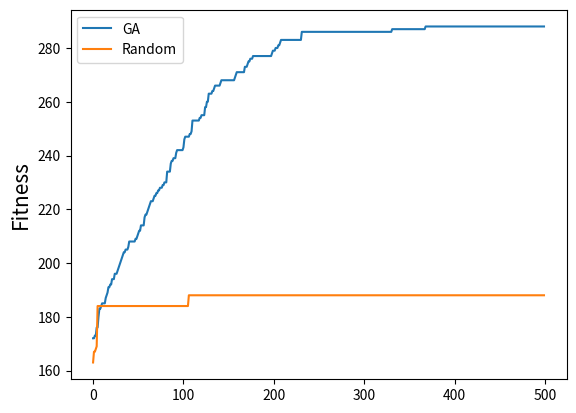

The matplotlib source for this figure: (Note: this script raises an exception after producing the figure.)
import random
import math
import sys
import matplotlib.pyplot as plt
import matplotlib

# For presenting as slides
#plt.rcParams['figure.figsize'] = [12, 8]
#plt.rcParams.update({'font.size': 22})
#plt.rcParams['lines.linewidth'] = 3

n = 300

def get_random_solution():
    return [random.choice([0,1]) for _ in range(n)]

def get_fitness(solution):
    return sum(solution)

max_steps = 500

configuration = {
    "P_xover": 0.7,
    "population_size": 20,
    "tournament_size": 2
}

fitness_values = []

def randomsearch():
    fitness_values.clear()

    best = None
    best_fitness = -sys.maxsize

    for step in range(max_steps):
        # To make plots comparable between population based algorithms
        candidates = [get_random_solution() for _ in range(configuration["population_size"])]
        candidate = max(candidates, key=lambda k: get_fitness(k))
        fitness = get_fitness(candidate)
        if fitness > best_fitness:
            best = candidate
            best_fitness = fitness
        fitness_values.append(best_fitness)

    return best

def mutate(solution):
    P_mutate = 1/len(solution)
    mutated = solution[:]
    for position in range(len(solution)):
        if random.random() < P_mutate:
            mutated[position] = 1 - mutated[position]
    return mutated

def tournament_selection(population):
    # Make sure the sample isn't larger than the population
    candidates = random.sample(population, min(len(population), configuration["tournament_size"]))
    winner = max(candidates, key=lambda x: get_fitness(x))    
                
    return winner

def crossover(parent1, parent2):
    pos = random.randint(0, len(parent1))
    offspring1 = parent1[:pos] + parent2[pos:]
    offspring2 = parent2[:pos] + parent1[pos:]
    return offspring1, offspring2

def ga():
    fitness_values.clear()
    population = [get_random_solution() for _ in range(configuration["population_size"])]
    best_solution = max(population, key=lambda k: get_fitness(k))
    best_fitness = get_fitness(best_solution)
    iteration = 0
    
    while iteration < max_steps:
        new_population = []
        iteration += 1

        while len(new_population) < len(population):
            parent1 = tournament_selection(population)
            parent2 = tournament_selection(population)

            if random.random() < configuration["P_xover"]:
                offspring1, offspring2 = crossover(parent1, parent2)
            else:
                offspring1, offspring2 = parent1, parent2

            offspring1 = mutate(offspring1)
            offspring2 = mutate(offspring2)

            new_population.append(offspring1)
            new_population.append(offspring2)

        population.clear()
        population.extend(new_population)

        best_solution = max(population + [best_solution], key=lambda k: get_fitness(k))
        best_fitness = get_fitness(best_solution)
        fitness_values.append(best_fitness)

    return best_solution

ga()
ga_values = fitness_values[:]

randomsearch()
random_values = fitness_values[:]

plt.ylabel('Fitness', fontsize=15)
plt.plot(ga_values, label = "GA")
plt.plot(random_values, label = "Random")
plt.legend()

def construct_initial_graph():
    num_nodes = 3 * n
    construction_graph = {}
    pheromones = {}
    initial_probability = 1/2
    for i in range(0, num_nodes, 3):

        construction_graph[i]     = [i + 1, i + 2]
        construction_graph[i + 1] = [i + 3]
        construction_graph[i + 2] = [i + 3]

        pheromones[(i, i + 1)]     = initial_probability
        pheromones[(i, i + 2)]     = initial_probability
        pheromones[(i + 1, i + 3)] = initial_probability
        pheromones[(i + 2, i + 3)] = initial_probability

    return construction_graph, pheromones

from graphviz import Digraph
def plot_graph(construction_graph, pheromones):
    num_cluster = 1

    dot = Digraph()
    for current_node in range(n-1):
        for successor in construction_graph[current_node]:
            dot.edge(str(current_node), str(successor), label=str(pheromones[(current_node, successor)]))
    return dot

n = 10

graph, pheromones  = construct_initial_graph()

plot_graph(graph, pheromones)

n = 300

def get_ant(construction_graph, pheromones):
    ant = []
    current_node = 0
    while current_node in construction_graph:
        successors = construction_graph[current_node]
        successor_node = random.choices(successors, [pheromones[(current_node, successor)] for successor in successors])[0]
        ant.append((current_node, successor_node))
        current_node = successor_node

    return ant

ant = get_ant(graph, pheromones)
ant

def get_bitstring(ant):
    bitstring = []

    for (from_node, to_node) in ant:
        if from_node % 3 == 0:
            if to_node == from_node + 1:
                bitstring.append(1)
            else:
                bitstring.append(0)

    return bitstring

get_bitstring(ant)

configuration["rho"] = 0.2
def update_pheromones(pheromones, ant):
    updated_pheromones = {}

    # Evaporation
    for transition in pheromones.keys():
        updated_pheromones[transition] = max((1 - configuration["rho"]) * pheromones[transition], 1 / n)

    # Update based on best ant
    for transition in ant:
        updated_pheromones[transition] = min(updated_pheromones[transition] + configuration["rho"], 1 - 1 / n)

    return updated_pheromones

def mmas():
    fitness_values.clear()
    construction_graph, pheromones = construct_initial_graph()

    best_ant = get_ant(construction_graph, pheromones)
    best_fitness = get_fitness(get_bitstring(best_ant))

    pheromones = update_pheromones(pheromones, best_ant)

    iteration = 0
    while iteration < max_steps * configuration["population_size"]:
        iteration += 1
        if iteration % configuration["population_size"] == 0:
            fitness_values.append(best_fitness)

        current_ant = get_ant(construction_graph, pheromones)
        current_fitness = get_fitness(get_bitstring(current_ant))

        if current_fitness > best_fitness:
            best_ant = current_ant
            best_fitness = current_fitness

        pheromones = update_pheromones(pheromones, best_ant)

    fitness_values.append(best_fitness)

    return get_bitstring(best_ant)

def mmas_iteration():
    fitness_values.clear()
    construction_graph, pheromones = construct_initial_graph()

    best_ant = get_ant(construction_graph, pheromones)
    best_fitness = get_fitness(get_bitstring(best_ant))

    pheromones = update_pheromones(pheromones, best_ant)

    iteration = 0
    while iteration < max_steps:
        iteration += 1
        fitness_values.append(best_fitness)

        iteration_ant = None
        iteration_fitness = -sys.maxsize

        for i in range(configuration["population_size"]):
            current_ant = get_ant(construction_graph, pheromones)
            current_fitness = get_fitness(get_bitstring(current_ant))

            if current_fitness > iteration_fitness:
                iteration_ant = current_ant
                iteration_fitness = current_fitness

            if current_fitness > best_fitness:
                best_ant = current_ant
                best_fitness = current_fitness

        pheromones = update_pheromones(pheromones, iteration_ant)

    fitness_values.append(best_fitness)

    return get_bitstring(best_ant)

randomsearch()
random_values = fitness_values[:]

ga()
ga_values = fitness_values[:]

mmas()
mmas_values = fitness_values[:]

mmas_iteration()
immas_values = fitness_values[:]

plt.ylabel('Fitness', fontsize=15)
plt.plot(random_values, label = "Random")
plt.plot(ga_values, label = "GA")
plt.plot(mmas_values, label = "MMAS*")
plt.plot(immas_values, label = "MMAS-Iteration")
plt.legend()

target = [1000, 1000]
def get_distance(particle):
    return math.sqrt((particle[0] - target[0]) ** 2 + (particle[1] - target[1]) ** 2)

import matplotlib.animation as animation
from IPython.display import HTML

ims = []  # global variable to store images of the animation
    
def initialise_plot():
    global ims
    global fig
    global ax
    
    ims = []

    %matplotlib agg
    fig, ax = plt.subplots()
    ims = []
    %matplotlib inline

def addPoint(scat, new_point, c='k'):
    old_off = scat.get_offsets()
    new_off = numpy.concatenate([old_off,numpy.array(new_point, ndmin=2)])
    old_c = scat.get_facecolors()
    new_c = numpy.concatenate([old_c, numpy.array(matplotlib.colors.to_rgba(c), ndmin=2)])

    scat.set_offsets(new_off)
    scat.set_facecolors(new_c)

    scat.axes.figure.canvas.draw_idle()

def plot(population):
    function1_values = [x[0] for (x, xb, v) in population]
    function2_values = [x[1] for (x, xb, v) in population]

    x = ax.scatter(function1_values, function2_values, color="blue")
    addPoint(x, target, c='red')
    ims.append((x,))

configuration["c1"] = 2
configuration["c2"] = 2
configuration["vmax"] = 200

import numpy
def demo_pso():
    initialise_plot()
    particles = []
    for i in range(configuration["population_size"]):
        x  = [random.randint(-10000, 10000) for _ in range(2)]
        xb = x[:]
        v  = [random.randint(-200, 200) for _ in range(2)]
        particles.append((x, xb, v))

    best_solution = min(particles, key=lambda x: get_distance(x[0]))[0]
    best_fitness = get_distance(best_solution)

    iteration = 0
    while iteration < max_steps:
        #print(f"Iteration {iteration}: Fitness {best_fitness}: {best_solution}")
        iteration += 1

        r1 = [random.uniform(0, configuration["c1"]) for _ in range(n)]
        r2 = [random.uniform(0, configuration["c2"]) for _ in range(n)]

        for (x, xb, v) in particles:
            for i in range(2):
                v[i] = v[i] + r1[i] * numpy.subtract(xb[i], x[i]) + r2[i] * numpy.subtract(best_solution[i], x[i])
                v[i] = max(v[i], -configuration["vmax"])
                v[i] = min(v[i], configuration["vmax"])
                x[i] = numpy.add(x[i], v[i])

            fitness_current = get_distance(x)
            fitness_best    = get_distance(xb)

            if fitness_current < fitness_best:
                for i in range(2):
                    xb[i] = x[i]
                fitness_best = fitness_current

            if fitness_best < best_fitness:
                best_fitness = fitness_best
                best_solution = xb[:]
        plot(particles)
        
        if iteration % 100 == 0:
            # Change target every 100 iterations
            target[0] = random.randint(-10000, 10000)
            target[1] = random.randint(-10000, 10000)
            best_solution = min(particles, key=lambda x: get_fitness(x[0]))[0]
            best_fitness = get_distance(best_solution)
            #print(f"New target: {target}")
            

    return best_solution

demo_pso()

im_ani = animation.ArtistAnimation(fig, ims, interval=50, repeat_delay=3000, blit=True)
HTML(im_ani.to_jshtml())

def sigmoid(x):
    return 1/(1 + math.exp(-x))

xmin, xmax = -configuration["vmax"], configuration["vmax"]
points = 1000
xlist = list(map(lambda x: xmin + float(xmax - xmin)*x/points, range(points+1)))
ylist = list(map(lambda y: sigmoid(y), xlist))
plt.plot(xlist, ylist)

configuration["c1"] = 2
configuration["c2"] = 2
configuration["vmax"] = math.log(n - 1)

def pso():
    fitness_values.clear()
    particles = []
    for i in range(configuration["population_size"]):
        x  = [0 for _ in range(n)]
        xb = [0 for _ in range(n)]
        v  = [0 for _ in range(n)]
        particles.append((x, xb, v))

    best_solution = [0 for _ in range(n)]
    best_fitness = get_fitness(best_solution)

    iteration = 0
    while iteration < max_steps:
        iteration += 1

        r1 = [random.uniform(0, configuration["c1"]) for _ in range(n)]
        r2 = [random.uniform(0, configuration["c2"]) for _ in range(n)]

        for (x, xb, v) in particles:
            for i in range(n):
                if random.random() < sigmoid(v[i]):
                    x[i] = 1
                else:
                    x[i] = 0

            fitness_current = get_fitness(x)
            fitness_best    = get_fitness(xb)

            if fitness_current > fitness_best:
                for i in range(n):
                    xb[i] = x[i]
                fitness_best = fitness_current

            if fitness_best > best_fitness:
                best_fitness = fitness_best
                best_solution = xb[:]

        for (x, xb, v) in particles:
            for i in range(n):
                v[i] = v[i] + r1[i] * (xb[i] - x[i]) + r2[i] * (best_solution[i] - x[i])
                v[i] = max(v[i], -configuration["vmax"])
                v[i] = min(v[i], configuration["vmax"])

        fitness_values.append(best_fitness)

    return best_solution

pso()
pso_values = fitness_values[:]

plt.ylabel('Fitness', fontsize=15)
plt.plot(random_values, label = "Random")
plt.plot(ga_values, label = "GA")
plt.plot(mmas_values, label = "MMAS*")
plt.plot(immas_values, label = "MMAS-Iteration")
plt.plot(pso_values, label = "PSO")
plt.legend()

def onepso():
    fitness_values.clear()
    
    v = [0 for _ in range(n)]
    best_solution = [0 for _ in range(n)]
    best_fitness = get_fitness(best_solution)

    iteration = 0
    while iteration < max_steps * configuration["population_size"]:
        iteration += 1

        r = [random.uniform(0, configuration["c1"]) for _ in range(n)]

        x = []
        for i in range(n):
            p = 1/(1 + math.exp(-v[i]))
            if random.random() < p:
                x.append(1)
            else:
                x.append(0)

        fitness_current = get_fitness(x)

        if fitness_current > best_fitness:
            best_fitness = fitness_current
            best_solution = x[:]

        for i in range(n):
            v[i] = v[i] + r[i] * (best_solution[i] - x[i])
            v[i] = max(v[i], -configuration["vmax"])
            v[i] = min(v[i], configuration["vmax"])

        if iteration % configuration["population_size"] == 0:
            fitness_values.append(best_fitness)


    return best_solution

onepso()
onepso_values = fitness_values[:]

plt.ylabel('Fitness', fontsize=15)
plt.plot(random_values, label = "Random")
plt.plot(ga_values, label = "GA")
plt.plot(mmas_values, label = "MMAS*")
plt.plot(immas_values, label = "MMAS-Iteration")
plt.plot(pso_values, label = "PSO")
plt.plot(pso_values, label = "1-PSO")
plt.legend()